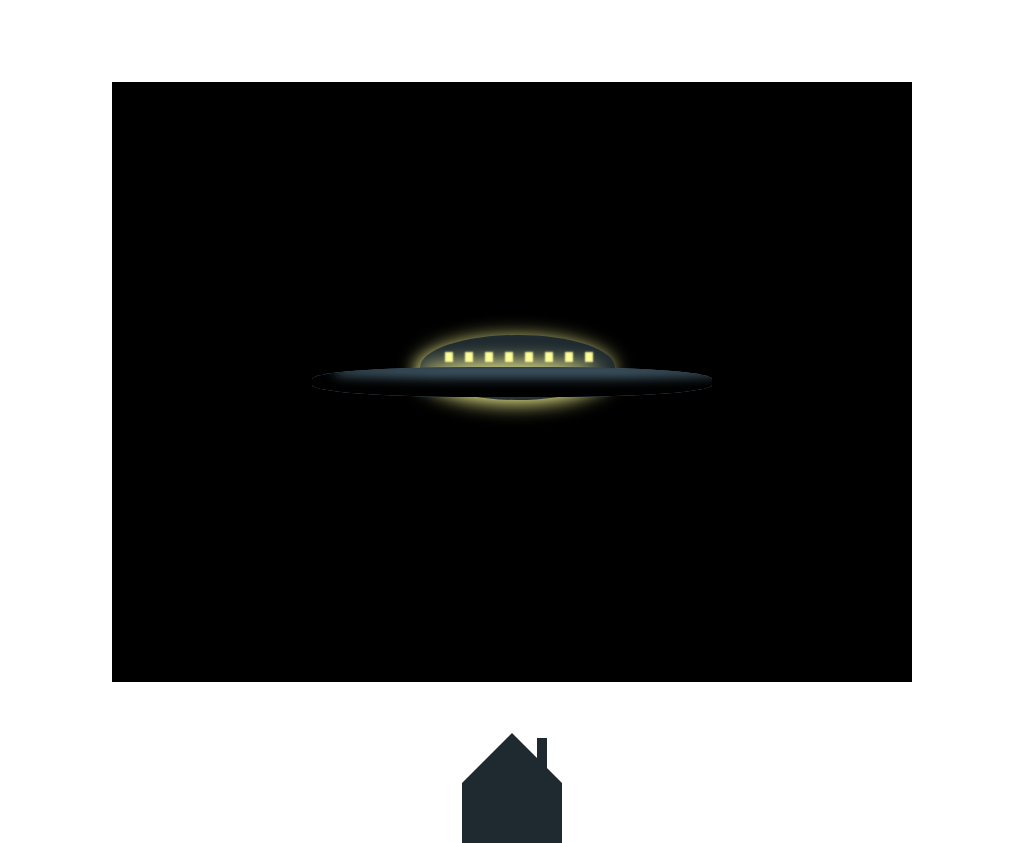

Here is a drawing made with CSS. Write the source that renders it.

<!-- file: UFO.html -->
<html lang="en">
<head>
    <meta charset="UTF-8">
    <meta name="viewport" content="width=device-width, initial-scale=1.0">
    <meta http-equiv="X-UA-Compatible" content="ie=edge">
    <link rel="stylesheet" href="../css/UFO.css">
    <title>UFO</title>
</head>
<body>
    <div class="canvas">
        <div class="stars"></div>
       <div class="saucer">
            <div class="saucer-copy">
               <div class="signal"></div>
            </div>
            
           <div class="top">
               <div class="windows"></div>
           </div>
           <div class="bottom"></div>
           </div>
       </div>
    </div>
    <a href="../index.html" class="menu"></a>
</body>
</html>

/* file: UFO.css */
/* The animation code */
@keyframes warp {
  0% {
    left: 25%;
    transform: rotate(-10deg) scale(2, 2);
  }
  100% {
    left: 35%;
    transform: rotate(50deg) scale(0.05, 0.05);
  }
}

@keyframes flash {
  0% {
    height: 5px;
    width: 5px;
    box-shadow: 25px 13px 2px #fa0d46, 75px 13px 2px #fa0d46, 125px 13px 2px #fa0d46, 175px 13px 2px #fa0d46, 225px 13px 2px #fa0d46, 275px 13px 2px #fa0d46, 325px 13px 2px #fa0d46, 375px 13px 2px #fa0d46;
  }
  50% {
    height: 10px;
    width: 10px;
    box-shadow: 25px 13px 2px red, 75px 13px 2px red, 125px 13px 2px red, 175px 13px 2px red, 225px 13px 2px red, 275px 13px 2px red, 325px 13px 2px red, 375px 13px 2px red;
  }
  100% {
    height: 5px;
    width: 5px;
    box-shadow: 25px 13px 2px #fa0d46, 75px 13px 2px #fa0d46, 125px 13px 2px #fa0d46, 175px 13px 2px #fa0d46, 225px 13px 2px #fa0d46, 275px 13px 2px #fa0d46, 325px 13px 2px #fa0d46, 375px 13px 2px #fa0d46;
  }
}

@keyframes stars {
  0% {
    box-shadow: 423px 217px 0 #ffffb3, 681px 369px 0 #ffffb3, 352px 129px 0 #ffffb3, 752px 541px 0 #ffffb3, 624px 186px 0 #ffffb3, 97px 320px 0 #ffffb3, 306px 395px 0 #ffffb3, 78px 430px 0 #ffffb3, 785px 87px 0 #ffffb3, 300px 365px 0 #ffffb3, 358px 562px 0 #ffffb3, 40px 204px 0 #ffffb3, 558px 515px 0 #ffffb3, 342px 133px 0 #ffffb3, 775px 264px 0 #ffffb3, 741px 423px 0 #ffffb3, 50px 258px 0 #ffffb3, 163px 429px 0 #ffffb3, 558px 457px 0 #ffffb3, 528px 505px 0 #ffffb3, 754px 138px 0 #ffffb3, 359px 180px 0 #ffffb3, 58px 327px 0 #ffffb3, 549px 417px 0 #ffffb3, 350px 178px 0 #ffffb3, 468px 347px 0 #ffffb3, 338px 421px 0 #ffffb3, 140px 269px 0 #ffffb3, 708px 114px 0 #ffffb3, 575px 22px 0 #ffffb3, 3px 48px 0 #ffffb3, 3px 518px 0 #ffffb3, 192px 130px 0 #ffffb3, 362px 55px 0 #ffffb3, 347px 79px 0 #ffffb3, 527px 167px 0 #ffffb3, 137px 119px 0 #ffffb3, 386px 367px 0 #ffffb3, 657px 6px 0 #ffffb3, 746px 37px 0 #ffffb3, 175px 425px 0 #ffffb3, 707px 99px 0 #ffffb3, 565px 521px 0 #ffffb3, 164px 294px 0 #ffffb3, 422px 419px 0 #ffffb3, 512px 464px 0 #ffffb3, 535px 103px 0 #ffffb3, 697px 355px 0 #ffffb3, 134px 516px 0 #ffffb3, 333px 52px 0 #ffffb3, 160px 543px 0 #ffffb3, 236px 441px 0 #ffffb3, 777px 562px 0 #ffffb3, 195px 52px 0 #ffffb3, 393px 570px 0 #ffffb3, 688px 383px 0 #ffffb3, 700px 20px 0 #ffffb3, 234px 509px 0 #ffffb3, 390px 252px 0 #ffffb3, 687px 220px 0 #ffffb3, 507px 271px 0 #ffffb3, 646px 407px 0 #ffffb3, 367px 51px 0 #ffffb3, 706px 186px 0 #ffffb3, 225px 370px 0 #ffffb3, 37px 567px 0 #ffffb3, 144px 187px 0 #ffffb3, 570px 394px 0 #ffffb3, 3px 521px 0 #ffffb3, 480px 232px 0 #ffffb3, 598px 504px 0 #ffffb3, 35px 301px 0 #ffffb3, 700px 378px 0 #ffffb3, 153px 469px 0 #ffffb3, 170px 568px 0 #ffffb3, 120px 280px 0 #ffffb3, 96px 523px 0 #ffffb3, 6px 42px 0 #ffffb3, 665px 450px 0 #ffffb3, 762px 17px 0 #ffffb3, 660px 431px 0 #ffffb3, 157px 45px 0 #ffffb3, 378px 467px 0 #ffffb3, 197px 317px 0 #ffffb3, 307px 573px 0 #ffffb3, 472px 112px 0 #ffffb3, 636px 383px 0 #ffffb3, 243px 24px 0 #ffffb3, 532px 117px 0 #ffffb3, 539px 461px 0 #ffffb3, 217px 270px 0 #ffffb3, 720px 434px 0 #ffffb3, 664px 243px 0 #ffffb3, 449px 483px 0 #ffffb3, 144px 577px 0 #ffffb3, 738px 171px 0 #ffffb3, 509px 356px 0 #ffffb3, 669px 551px 0 #ffffb3, 192px 165px 0 #ffffb3, 791px 63px 0 #ffffb3, 35px 569px 0 #ffffb3, 722px 460px 0 #ffffb3, 167px 234px 0 #ffffb3, 253px 393px 0 #ffffb3, 585px 192px 0 #ffffb3, 335px 77px 0 #ffffb3, 219px 401px 0 #ffffb3, 617px 169px 0 #ffffb3, 266px 113px 0 #ffffb3, 374px 230px 0 #ffffb3, 25px 241px 0 #ffffb3, 511px 508px 0 #ffffb3, 644px 162px 0 #ffffb3, 184px 411px 0 #ffffb3, 336px 529px 0 #ffffb3, 559px 240px 0 #ffffb3, 343px 143px 0 #ffffb3, 505px 77px 0 #ffffb3, 26px 12px 0 #ffffb3, 299px 492px 0 #ffffb3, 41px 42px 0 #ffffb3, 400px 180px 0 #ffffb3, 768px 516px 0 #ffffb3, 26px 456px 0 #ffffb3, 375px 132px 0 #ffffb3, 665px 96px 0 #ffffb3, 700px 529px 0 #ffffb3, 650px 310px 0 #ffffb3, 341px 482px 0 #ffffb3, 90px 218px 0 #ffffb3, 524px 361px 0 #ffffb3, 794px 377px 0 #ffffb3, 642px 530px 0 #ffffb3, 689px 228px 0 #ffffb3, 475px 161px 0 #ffffb3, 287px 92px 0 #ffffb3, 313px 45px 0 #ffffb3, 445px 507px 0 #ffffb3, 594px 132px 0 #ffffb3, 106px 405px 0 #ffffb3, 386px 217px 0 #ffffb3, 135px 535px 0 #ffffb3, 693px 489px 0 #ffffb3, 99px 225px 0 #ffffb3, 289px 284px 0 #ffffb3, 159px 183px 0 #ffffb3, 340px 83px 0 #ffffb3, 748px 165px 0 #ffffb3, 338px 232px 0 #ffffb3, 506px 584px 0 #ffffb3, 144px 263px 0 #ffffb3, 226px 443px 0 #ffffb3, 456px 410px 0 #ffffb3, 416px 176px 0 #ffffb3, 81px 540px 0 #ffffb3, 511px 62px 0 #ffffb3, 731px 114px 0 #ffffb3, 376px 129px 0 #ffffb3, 336px 372px 0 #ffffb3, 155px 74px 0 #ffffb3, 345px 417px 0 #ffffb3, 420px 168px 0 #ffffb3, 116px 389px 0 #ffffb3, 84px 136px 0 #ffffb3, 238px 51px 0 #ffffb3, 145px 470px 0 #ffffb3, 129px 174px 0 #ffffb3, 439px 98px 0 #ffffb3, 745px 100px 0 #ffffb3, 746px 369px 0 #ffffb3, 55px 348px 0 #ffffb3, 663px 472px 0 #ffffb3, 54px 254px 0 #ffffb3, 165px 108px 0 #ffffb3, 441px 217px 0 #ffffb3, 115px 97px 0 #ffffb3, 105px 239px 0 #ffffb3, 233px 546px 0 #ffffb3, 486px 73px 0 #ffffb3, 741px 589px 0 #ffffb3, 723px 402px 0 #ffffb3, 178px 529px 0 #ffffb3, 420px 66px 0 #ffffb3, 147px 267px 0 #ffffb3, 400px 436px 0 #ffffb3, 608px 193px 0 #ffffb3, 476px 546px 0 #ffffb3, 490px 454px 0 #ffffb3, 112px 326px 0 #ffffb3, 645px 405px 0 #ffffb3, 480px 173px 0 #ffffb3, 564px 312px 0 #ffffb3, 215px 423px 0 #ffffb3, 378px 504px 0 #ffffb3, 3px 487px 0 #ffffb3, 627px 465px 0 #ffffb3, 328px 398px 0 #ffffb3, 166px 122px 0 #ffffb3, 200px 157px 0 #ffffb3, 283px 532px 0 #ffffb3, 547px 55px 0 #ffffb3, 394px 450px 0 #ffffb3, 597px 534px 0 #ffffb3, 588px 14px 0 #ffffb3, 614px 498px 0 #ffffb3, 477px 209px 0 #ffffb3, 627px 161px 0 #ffffb3, 24px 103px 0 #ffffb3, 141px 74px 0 #ffffb3, 749px 31px 0 #ffffb3, 680px 68px 0 #ffffb3, 364px 47px 0 #ffffb3, 253px 534px 0 #ffffb3, 412px 471px 0 #ffffb3, 124px 462px 0 #ffffb3, 351px 589px 0 #ffffb3, 719px 540px 0 #ffffb3, 133px 507px 0 #ffffb3, 605px 136px 0 #ffffb3, 773px 244px 0 #ffffb3, 576px 549px 0 #ffffb3, 66px 231px 0 #ffffb3, 94px 305px 0 #ffffb3, 357px 518px 0 #ffffb3, 620px 510px 0 #ffffb3, 215px 596px 0 #ffffb3, 604px 598px 0 #ffffb3, 734px 468px 0 #ffffb3, 126px 11px 0 #ffffb3, 667px 6px 0 #ffffb3, 46px 572px 0 #ffffb3, 107px 401px 0 #ffffb3, 597px 506px 0 #ffffb3, 325px 47px 0 #ffffb3, 424px 255px 0 #ffffb3, 248px 105px 0 #ffffb3, 51px 334px 0 #ffffb3, 167px 452px 0 #ffffb3, 224px 342px 0 #ffffb3, 86px 129px 0 #ffffb3, 588px 395px 0 #ffffb3, 395px 224px 0 #ffffb3, 709px 280px 0 #ffffb3, 314px 362px 0 #ffffb3, 173px 228px 0 #ffffb3, 252px 222px 0 #ffffb3, 494px 566px 0 #ffffb3, 470px 30px 0 #ffffb3, 37px 324px 0 #ffffb3, 671px 516px 0 #ffffb3, 171px 2px 0 #ffffb3, 172px 176px 0 #ffffb3, 676px 501px 0 #ffffb3, 793px 394px 0 #ffffb3, 661px 241px 0 #ffffb3, 703px 416px 0 #ffffb3, 107px 97px 0 #ffffb3, 192px 380px 0 #ffffb3, 236px 582px 0 #ffffb3, 634px 214px 0 #ffffb3, 211px 327px 0 #ffffb3, 459px 78px 0 #ffffb3, 548px 42px 0 #ffffb3, 781px 307px 0 #ffffb3, 601px 63px 0 #ffffb3, 650px 458px 0 #ffffb3, 528px 574px 0 #ffffb3, 733px 96px 0 #ffffb3, 665px 470px 0 #ffffb3, 478px 58px 0 #ffffb3, 694px 397px 0 #ffffb3, 233px 256px 0 #ffffb3, 407px 309px 0 #ffffb3, 271px 482px 0 #ffffb3, 199px 287px 0 #ffffb3, 8px 92px 0 #ffffb3, 478px 377px 0 #ffffb3, 537px 357px 0 #ffffb3, 545px 6px 0 #ffffb3, 686px 197px 0 #ffffb3, 351px 294px 0 #ffffb3, 471px 552px 0 #ffffb3, 184px 495px 0 #ffffb3, 405px 517px 0 #ffffb3, 607px 294px 0 #ffffb3, 290px 308px 0 #ffffb3, 207px 323px 0 #ffffb3, 704px 400px 0 #ffffb3, 376px 326px 0 #ffffb3, 488px 283px 0 #ffffb3, 705px 77px 0 #ffffb3, 77px 308px 0 #ffffb3, 187px 322px 0 #ffffb3, 213px 258px 0 #ffffb3, 192px 46px 0 #ffffb3, 335px 144px 0 #ffffb3, 420px 100px 0 #ffffb3, 422px 27px 0 #ffffb3, 86px 493px 0 #ffffb3, 426px 531px 0 #ffffb3, 227px 154px 0 #ffffb3;
  }
  100% {
    box-shadow: 772px 378px 0 #ffffb3, 162px 323px 0 #ffffb3, 567px 407px 0 #ffffb3, 563px 189px 0 #ffffb3, 293px 88px 0 #ffffb3, 389px 417px 0 #ffffb3, 20px 564px 0 #ffffb3, 272px 230px 0 #ffffb3, 198px 72px 0 #ffffb3, 186px 401px 0 #ffffb3, 177px 116px 0 #ffffb3, 41px 410px 0 #ffffb3, 782px 580px 0 #ffffb3, 154px 402px 0 #ffffb3, 611px 546px 0 #ffffb3, 270px 530px 0 #ffffb3, 230px 159px 0 #ffffb3, 417px 241px 0 #ffffb3, 534px 281px 0 #ffffb3, 3px 150px 0 #ffffb3, 707px 301px 0 #ffffb3, 49px 340px 0 #ffffb3, 201px 134px 0 #ffffb3, 89px 42px 0 #ffffb3, 679px 151px 0 #ffffb3, 240px 407px 0 #ffffb3, 60px 591px 0 #ffffb3, 305px 378px 0 #ffffb3, 337px 321px 0 #ffffb3, 261px 82px 0 #ffffb3, 638px 372px 0 #ffffb3, 446px 176px 0 #ffffb3, 440px 190px 0 #ffffb3, 190px 140px 0 #ffffb3, 289px 367px 0 #ffffb3, 553px 165px 0 #ffffb3, 133px 172px 0 #ffffb3, 549px 171px 0 #ffffb3, 522px 545px 0 #ffffb3, 130px 442px 0 #ffffb3, 683px 446px 0 #ffffb3, 68px 307px 0 #ffffb3, 263px 290px 0 #ffffb3, 479px 85px 0 #ffffb3, 181px 323px 0 #ffffb3, 215px 544px 0 #ffffb3, 445px 139px 0 #ffffb3, 467px 289px 0 #ffffb3, 422px 484px 0 #ffffb3, 65px 233px 0 #ffffb3, 111px 366px 0 #ffffb3, 367px 566px 0 #ffffb3, 222px 250px 0 #ffffb3, 168px 542px 0 #ffffb3, 44px 306px 0 #ffffb3, 181px 532px 0 #ffffb3, 784px 497px 0 #ffffb3, 78px 329px 0 #ffffb3, 241px 110px 0 #ffffb3, 266px 152px 0 #ffffb3, 281px 564px 0 #ffffb3, 405px 124px 0 #ffffb3, 610px 172px 0 #ffffb3, 798px 507px 0 #ffffb3, 431px 455px 0 #ffffb3, 291px 82px 0 #ffffb3, 230px 575px 0 #ffffb3, 118px 135px 0 #ffffb3, 277px 117px 0 #ffffb3, 690px 481px 0 #ffffb3, 573px 381px 0 #ffffb3, 655px 546px 0 #ffffb3, 617px 522px 0 #ffffb3, 250px 215px 0 #ffffb3, 419px 327px 0 #ffffb3, 711px 447px 0 #ffffb3, 427px 580px 0 #ffffb3, 535px 284px 0 #ffffb3, 673px 35px 0 #ffffb3, 541px 515px 0 #ffffb3, 608px 383px 0 #ffffb3, 341px 435px 0 #ffffb3, 762px 139px 0 #ffffb3, 302px 39px 0 #ffffb3, 43px 471px 0 #ffffb3, 433px 372px 0 #ffffb3, 501px 32px 0 #ffffb3, 114px 165px 0 #ffffb3, 685px 274px 0 #ffffb3, 479px 263px 0 #ffffb3, 481px 63px 0 #ffffb3, 445px 470px 0 #ffffb3, 732px 525px 0 #ffffb3, 624px 23px 0 #ffffb3, 455px 536px 0 #ffffb3, 351px 447px 0 #ffffb3, 443px 443px 0 #ffffb3, 334px 353px 0 #ffffb3, 462px 317px 0 #ffffb3, 177px 289px 0 #ffffb3, 497px 447px 0 #ffffb3, 311px 259px 0 #ffffb3, 101px 597px 0 #ffffb3, 46px 265px 0 #ffffb3, 528px 183px 0 #ffffb3, 482px 149px 0 #ffffb3, 403px 93px 0 #ffffb3, 438px 291px 0 #ffffb3, 570px 406px 0 #ffffb3, 435px 245px 0 #ffffb3, 93px 558px 0 #ffffb3, 771px 452px 0 #ffffb3, 210px 421px 0 #ffffb3, 434px 278px 0 #ffffb3, 580px 347px 0 #ffffb3, 223px 463px 0 #ffffb3, 749px 359px 0 #ffffb3, 62px 327px 0 #ffffb3, 229px 41px 0 #ffffb3, 48px 245px 0 #ffffb3, 245px 232px 0 #ffffb3, 268px 225px 0 #ffffb3, 241px 266px 0 #ffffb3, 194px 175px 0 #ffffb3, 676px 392px 0 #ffffb3, 104px 497px 0 #ffffb3, 397px 65px 0 #ffffb3, 161px 28px 0 #ffffb3, 585px 158px 0 #ffffb3, 300px 248px 0 #ffffb3, 8px 528px 0 #ffffb3, 91px 250px 0 #ffffb3, 437px 371px 0 #ffffb3, 259px 391px 0 #ffffb3, 5px 265px 0 #ffffb3, 66px 543px 0 #ffffb3, 388px 385px 0 #ffffb3, 53px 120px 0 #ffffb3, 394px 436px 0 #ffffb3, 745px 429px 0 #ffffb3, 789px 74px 0 #ffffb3, 726px 216px 0 #ffffb3, 483px 559px 0 #ffffb3, 147px 74px 0 #ffffb3, 520px 312px 0 #ffffb3, 194px 416px 0 #ffffb3, 333px 128px 0 #ffffb3, 269px 579px 0 #ffffb3, 548px 17px 0 #ffffb3, 594px 491px 0 #ffffb3, 635px 594px 0 #ffffb3, 726px 317px 0 #ffffb3, 628px 351px 0 #ffffb3, 254px 334px 0 #ffffb3, 513px 274px 0 #ffffb3, 621px 107px 0 #ffffb3, 180px 439px 0 #ffffb3, 196px 3px 0 #ffffb3, 405px 128px 0 #ffffb3, 742px 461px 0 #ffffb3, 479px 376px 0 #ffffb3, 55px 399px 0 #ffffb3, 643px 435px 0 #ffffb3, 589px 362px 0 #ffffb3, 330px 226px 0 #ffffb3, 453px 135px 0 #ffffb3, 410px 17px 0 #ffffb3, 468px 476px 0 #ffffb3, 437px 538px 0 #ffffb3, 95px 358px 0 #ffffb3, 658px 248px 0 #ffffb3, 776px 164px 0 #ffffb3, 601px 532px 0 #ffffb3, 244px 567px 0 #ffffb3, 538px 502px 0 #ffffb3, 737px 559px 0 #ffffb3, 295px 414px 0 #ffffb3, 72px 196px 0 #ffffb3, 798px 493px 0 #ffffb3, 264px 139px 0 #ffffb3, 446px 488px 0 #ffffb3, 797px 218px 0 #ffffb3, 105px 574px 0 #ffffb3, 490px 65px 0 #ffffb3, 382px 338px 0 #ffffb3, 712px 322px 0 #ffffb3, 721px 297px 0 #ffffb3, 109px 240px 0 #ffffb3, 548px 464px 0 #ffffb3, 738px 394px 0 #ffffb3, 167px 325px 0 #ffffb3, 612px 292px 0 #ffffb3, 232px 271px 0 #ffffb3, 236px 360px 0 #ffffb3, 606px 217px 0 #ffffb3, 522px 224px 0 #ffffb3, 652px 589px 0 #ffffb3, 710px 584px 0 #ffffb3, 558px 201px 0 #ffffb3, 67px 375px 0 #ffffb3, 629px 171px 0 #ffffb3, 715px 65px 0 #ffffb3, 471px 550px 0 #ffffb3, 53px 493px 0 #ffffb3, 300px 66px 0 #ffffb3, 685px 3px 0 #ffffb3, 725px 484px 0 #ffffb3, 423px 512px 0 #ffffb3, 571px 39px 0 #ffffb3, 419px 259px 0 #ffffb3, 190px 200px 0 #ffffb3, 741px 82px 0 #ffffb3, 553px 157px 0 #ffffb3, 392px 249px 0 #ffffb3, 337px 446px 0 #ffffb3, 124px 484px 0 #ffffb3, 323px 558px 0 #ffffb3, 109px 447px 0 #ffffb3, 317px 353px 0 #ffffb3, 9px 404px 0 #ffffb3, 294px 100px 0 #ffffb3, 116px 167px 0 #ffffb3, 567px 416px 0 #ffffb3, 243px 509px 0 #ffffb3, 691px 409px 0 #ffffb3, 336px 456px 0 #ffffb3, 134px 132px 0 #ffffb3, 675px 543px 0 #ffffb3, 526px 504px 0 #ffffb3, 56px 1px 0 #ffffb3, 793px 139px 0 #ffffb3, 311px 148px 0 #ffffb3, 240px 570px 0 #ffffb3, 81px 327px 0 #ffffb3, 8px 271px 0 #ffffb3, 393px 255px 0 #ffffb3, 751px 384px 0 #ffffb3, 768px 539px 0 #ffffb3, 24px 246px 0 #ffffb3, 452px 322px 0 #ffffb3, 233px 434px 0 #ffffb3, 642px 211px 0 #ffffb3, 689px 406px 0 #ffffb3, 306px 350px 0 #ffffb3, 259px 20px 0 #ffffb3, 661px 447px 0 #ffffb3, 257px 246px 0 #ffffb3, 465px 31px 0 #ffffb3, 421px 256px 0 #ffffb3, 106px 315px 0 #ffffb3, 360px 235px 0 #ffffb3, 631px 219px 0 #ffffb3, 24px 576px 0 #ffffb3, 210px 58px 0 #ffffb3, 183px 50px 0 #ffffb3, 362px 271px 0 #ffffb3, 726px 322px 0 #ffffb3, 169px 123px 0 #ffffb3, 162px 367px 0 #ffffb3, 15px 296px 0 #ffffb3, 323px 240px 0 #ffffb3, 193px 552px 0 #ffffb3, 80px 150px 0 #ffffb3, 703px 4px 0 #ffffb3, 645px 455px 0 #ffffb3, 517px 345px 0 #ffffb3, 517px 67px 0 #ffffb3, 664px 315px 0 #ffffb3, 629px 500px 0 #ffffb3, 791px 351px 0 #ffffb3, 168px 3px 0 #ffffb3, 292px 35px 0 #ffffb3, 514px 78px 0 #ffffb3, 573px 123px 0 #ffffb3, 103px 508px 0 #ffffb3, 38px 63px 0 #ffffb3, 134px 524px 0 #ffffb3, 546px 139px 0 #ffffb3, 428px 256px 0 #ffffb3, 525px 6px 0 #ffffb3, 210px 399px 0 #ffffb3, 300px 342px 0 #ffffb3, 757px 197px 0 #ffffb3, 695px 103px 0 #ffffb3, 457px 206px 0 #ffffb3, 213px 300px 0 #ffffb3, 154px 526px 0 #ffffb3, 687px 491px 0 #ffffb3, 418px 596px 0 #ffffb3, 693px 106px 0 #ffffb3, 704px 198px 0 #ffffb3, 461px 108px 0 #ffffb3, 175px 496px 0 #ffffb3, 524px 156px 0 #ffffb3, 767px 163px 0 #ffffb3, 118px 588px 0 #ffffb3, 29px 423px 0 #ffffb3, 668px 38px 0 #ffffb3, 586px 546px 0 #ffffb3, 683px 519px 0 #ffffb3, 356px 25px 0 #ffffb3;
  }
}

* {
  padding: 0;
  margin: 0;
}

.canvas {
  position: relative;
  margin: auto;
  display: block;
  margin-top: 8%;
  width: 800px;
  height: 600px;
  background: black;
  z-index: -1;
}

.stars {
  width: 2px;
  height: 2px;
  position: absolute;
  top: 3px;
  left: 5px;
  animation-name: stars;
  animation-duration: 5s;
  animation-iteration-count: infinite;
  animation-timing-function: linear;
}

.saucer {
  width: 400px;
  height: 30px;
  background: #455f6f;
  position: absolute;
  top: calc(50% - 15px);
  left: calc(50% - 200px);
  border-radius: 40%;
  animation-name: warp;
  animation-duration: 5s;
  animation-iteration-count: infinite;
  animation-timing-function: linear;
}

.saucer-copy {
  width: 400px;
  height: 30px;
  background: #455f6f;
  box-shadow: 15px -11px 12px 8px #010101 inset;
  position: absolute;
  top: calc(50% - 15px);
  left: calc(50% - 200px);
  border-radius: 40%;
  z-index: 2;
}

.top {
  width: 195px;
  height: 65px;
  background: #1e2930;
  position: absolute;
  top: calc(50% - 47px);
  left: calc(50% - 92px);
  border-radius: 50%;
  box-shadow: -2px 3px 20px 0px #ffff99;
}

.top .windows {
  box-shadow: 25px 17px 2px #ffff99, 45px 17px 2px #ffff99, 65px 17px 2px #ffff99, 85px 17px 2px #ffff99, 105px 17px 2px #ffff99, 125px 17px 2px #ffff99, 145px 17px 2px #ffff99, 165px 17px 2px #ffff99;
}

.bottom {
  width: 185px;
  height: 20px;
  position: absolute;
  top: calc(50% - 14px);
  left: calc(50% - 87px);
  border-radius: 70%;
  box-shadow: -9px -6px 20px 0px #ffff99;
}

.windows {
  height: 10px;
  width: 7.5px;
}

.signal {
  border-radius: 50%;
  animation-name: flash;
  animation-duration: 4s;
  animation-iteration-count: infinite;
}

.menu {
  position: absolute;
  width: 0px;
  height: 0px;
  margin-top: 5%;
  border-left: 50px solid transparent;
  border-right: 50px solid transparent;
  border-bottom: 50px solid #1e2930;
  left: calc(50% - 50px);
}

.menu:after {
  position: absolute;
  content: '';
  width: 100px;
  height: 60px;
  background: #1e2930;
  top: 50px;
  left: -50px;
}

.menu:before {
  position: absolute;
  content: '';
  width: 10px;
  height: 30px;
  background: #1e2930;
  top: 5px;
  left: 25px;
}
/*# sourceMappingURL=UFO.css.map */